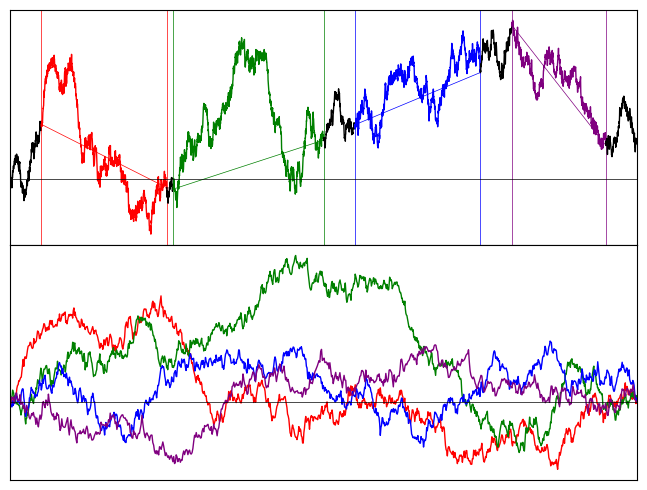

The script that saved this image:
"""
Plots Brownian motion, and associated brownian bridges on subintervals
"""
import random
import numpy as np
import matplotlib.pyplot as plt
import math

class BMRange:
    """Sub-range of BM"""
    sim_val = 0.0

    def __init__(self, t0: float, t1: float, isbb: bool, dx: float, drift: float, color: str = "black"):
        self.t0 = t0
        self.t1 = t1
        self.isBB = isbb
        self.color = color
        npts = math.ceil((t1 - t0)/dx)
        self.times = np.linspace(t0, t1, npts + 1)
        self.Xpath = np.zeros(npts + 1)
        self.drift = drift

    def __str__(self):
        return "[{} {} {} {}]".format(self.t0, self.t1, self.isBB, self.color)

    def simulate(self):
        npts = len(self.times)
        self.Xpath[0] = self.sim_val
        for i in range(1, npts):
            dt = self.times[i] - self.times[i-1]
            self.Xpath[i] = self.Xpath[i-1] + random.gauss(0, math.sqrt(dt)) + drift * dt
        BMRange.sim_val = self.Xpath[-1]

    def linpath(self):
        return [self.t0, self.t1], [self.Xpath[0], self.Xpath[-1]]

    def bbpath(self):
        npts = len(self.times)
        c = self.t1 - self.t0
        b = math.sqrt(c)
        times = np.zeros(npts)
        Xpath = np.zeros(npts)
        x0 = self.Xpath[0]
        x1 = self.Xpath[-1]
        for i in range(npts):
            t = (self.times[i] - self.t0) / c
            times[i] = t
            Xpath[i] = (self.Xpath[i] - x1 * t - x0 * (1.0 - t))/b
        return times, Xpath

Tmax = 1.0
npts = 5000
seed = 1
drift = 0.2

ranges = [
    [.05,  0.25, "red"],
    [0.26, 0.5, "green"],
    [0.55, 0.75, "blue"],
    [0.8, 0.95, "purple"]
]

random.seed(seed)
dx = Tmax / (npts + 1)
xmin = 0.0
xmax = 0.0
rangeinfo = []
t1 = 0.0
for r in ranges:
    t0 = r[0]
    rangeinfo.append(BMRange(t1, t0, False, dx, drift))
    t1 = r[1]
    rangeinfo.append(BMRange(t0, t1, True, dx, drift, r[2]))
rangeinfo.append(BMRange(t1, Tmax, False, dx, drift))

for r in rangeinfo:
    r.simulate()
    xmin = min(xmin, min(r.Xpath))
    xmax = max(xmax, max(r.Xpath))
    print(r)

ymin = xmin + 0.05 * (xmin - xmax)
ymax = xmax + 0.05 * (xmax - xmin)

fig = plt.figure()
ax1 = fig.add_subplot(211)
ax2 = fig.add_subplot(212)
for r in rangeinfo:
    color = r.color
    ax1.plot(r.times, r.Xpath, linewidth=1, color=color)
    if r.isBB:
        lint, linx= r.linpath()
        ax1.plot(lint, linx, linewidth=0.5, color=color)
        ax1.plot([lint[0], lint[0]], [ymin, ymax], linewidth=0.5, color=color)
        ax1.plot([lint[-1], lint[-1]], [ymin, ymax], linewidth=0.5, color=color)
        bbt, bbx = r.bbpath()
        ax2.plot(bbt, bbx, linewidth=1, color=color)
ax1.plot([0, Tmax], [0, 0], linewidth=.5, color="black")
ax2.plot([0, 1], [0, 0], linewidth=.5, color="black")
plt.subplots_adjust(left=0.01, right=0.99, bottom=0.01, top=0.99, hspace=0, wspace=0)
ax1.set_xlim(0, Tmax)
ax1.set_ylim(ymin, ymax)
ax1.set_xticks([])
ax1.set_yticks([])
ax2.set_xlim(0, 1)
ax2.set_xticks([])
ax2.set_yticks([])

plt.show()

